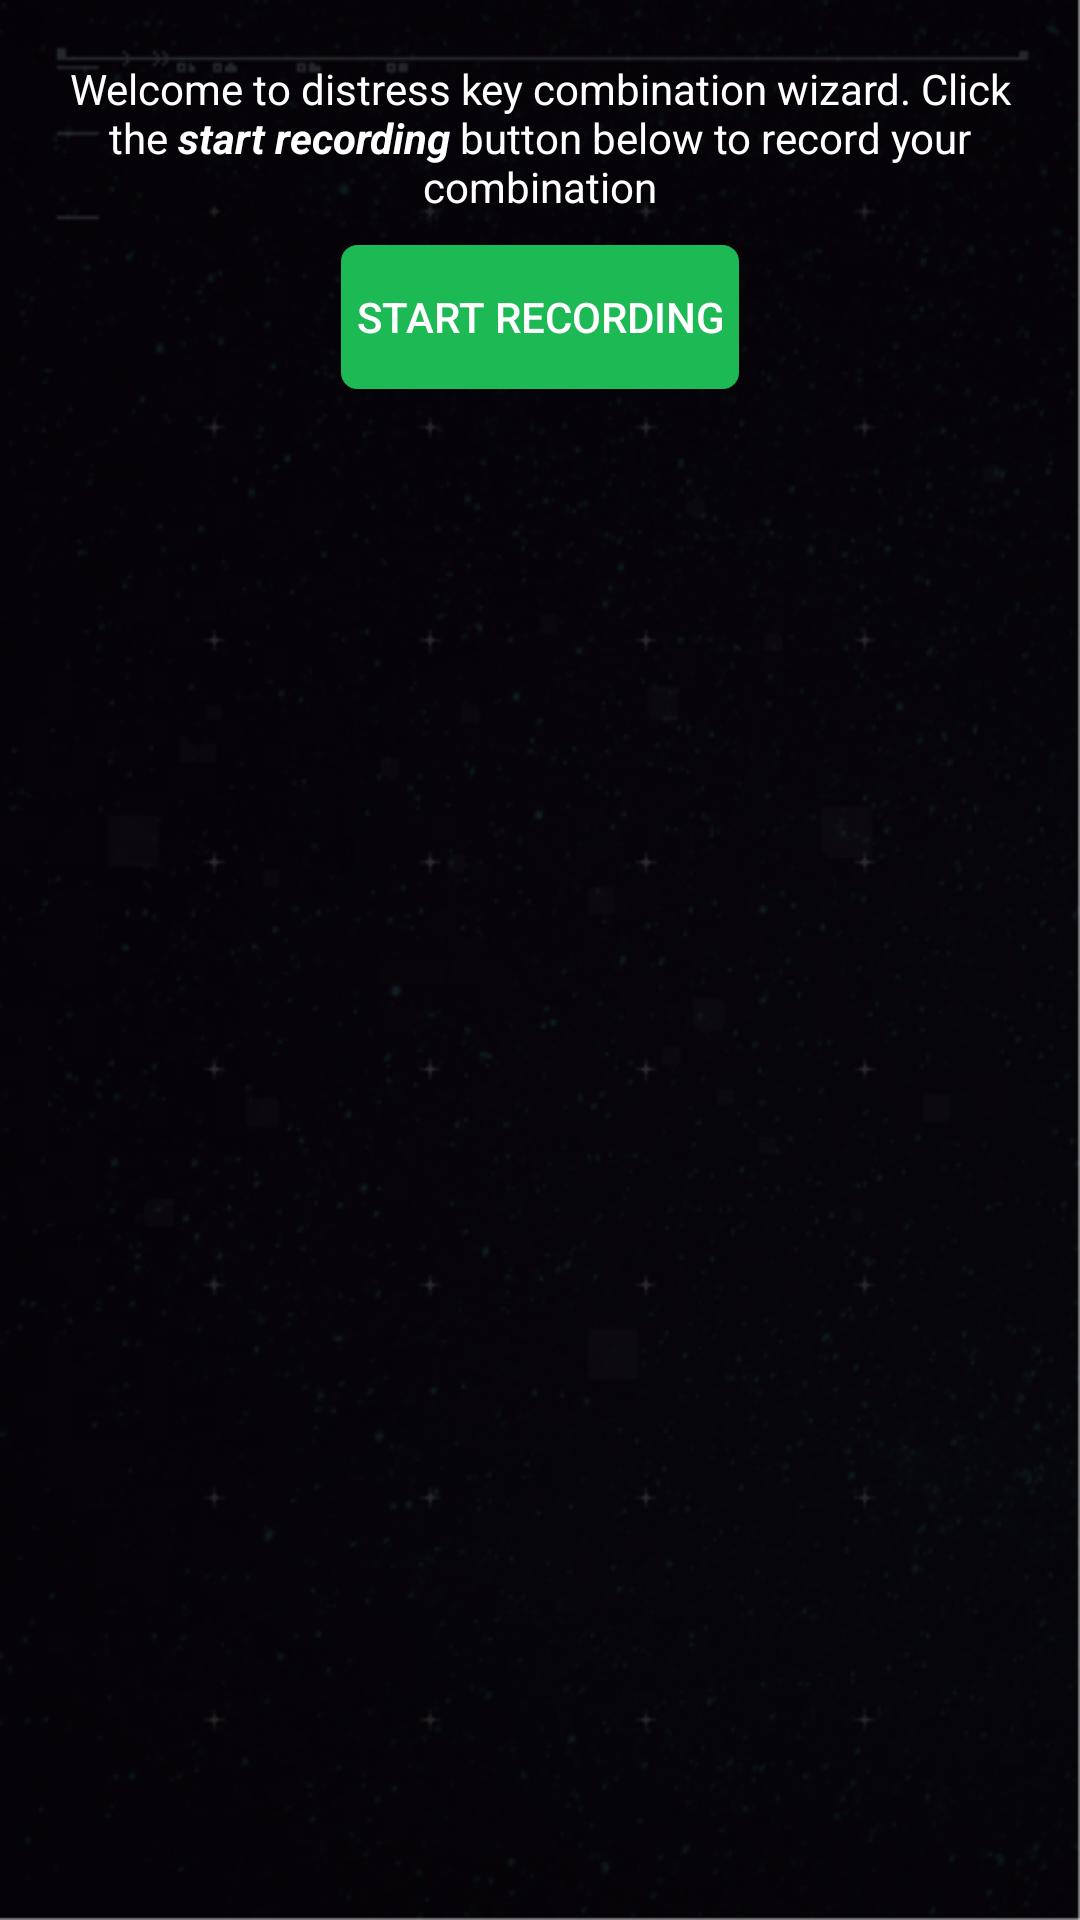

Here is an Android app screen rendered from its layout file. Give the layout XML and the strings, colors and styles it references.
<!-- AndroidManifest.xml: application theme AppTheme -->
<!-- res/layout/record_sequence.xml -->
<?xml version="1.0" encoding="utf-8"?>
<RelativeLayout
    xmlns:android="http://schemas.android.com/apk/res/android"
    android:layout_width="fill_parent"
    android:layout_height="fill_parent"
    android:background="@mipmap/bg">
    <LinearLayout
        android:layout_width="match_parent"
        android:layout_height="wrap_content"
        android:id="@+id/layout_after_recording_started"
        android:gravity="center"
        android:orientation="vertical"
        android:visibility="gone">

        <TextView
            android:text="@string/recording_started"
            android:layout_width="match_parent"
            android:gravity="center"
            android:layout_height="wrap_content"
            android:layout_marginTop="@dimen/dimen_20"
            android:layout_marginBottom="@dimen/dimen_10"
            android:paddingLeft="@dimen/dimen_10"
            android:paddingRight="@dimen/dimen_10"
            android:textColor="@color/white"
            />
        <LinearLayout
            android:layout_width="match_parent"
            android:layout_height="wrap_content"
            android:gravity="center"
            android:orientation="horizontal"
            android:layout_marginBottom="@dimen/dimen_10">
            <TextView
                android:text="blin"
                android:layout_width="20dp"
                android:gravity="center"
                android:layout_height="20dp"
                android:paddingLeft="@dimen/dimen_10"
                android:paddingRight="@dimen/dimen_10"
                android:layout_gravity="center"
                android:id="@+id/record"
                android:background="@drawable/round_red_textview"
                />
            <Button
                android:text="Save"
                android:id="@+id/add_key"
                android:layout_width="wrap_content"
                android:layout_height="wrap_content"
                android:layout_gravity="center"
                android:background="@drawable/button_shape_green"
                android:textColor="@color/white"
                android:layout_marginLeft="@dimen/dimen_5"
                android:layout_marginRight="@dimen/dimen_5"
                />

            <Button
                android:text="Cancel"
                android:id="@+id/cancel_record"
                android:layout_width="wrap_content"
                android:layout_height="wrap_content"
                android:layout_gravity="center"
                android:background="@drawable/button_shape_neutral"
                android:layout_marginLeft="@dimen/dimen_5"
                android:layout_marginRight="@dimen/dimen_5"/>
        </LinearLayout>

    </LinearLayout>

    <LinearLayout
        android:layout_width="match_parent"
        android:layout_height="wrap_content"
        android:id="@+id/layout_before_recording_started"
        android:gravity="center"
        android:orientation="vertical"
        android:visibility="visible">

        <TextView
            android:text="@string/start_recording"
            android:id="@+id/Button01"
            android:layout_width="match_parent"
            android:gravity="center"
            android:layout_height="wrap_content"
            android:layout_marginTop="@dimen/dimen_20"
            android:layout_marginBottom="@dimen/dimen_10"
            android:paddingLeft="@dimen/dimen_10"
            android:paddingRight="@dimen/dimen_10"
            android:textColor="@color/white"
            />
        <LinearLayout
            android:layout_width="match_parent"
            android:layout_height="wrap_content"
            android:gravity="center"
            android:orientation="horizontal"
            android:layout_marginBottom="@dimen/dimen_10">

            <Button
                android:text="Start Recording"
                android:id="@+id/start_recording"
                android:layout_width="wrap_content"
                android:layout_height="wrap_content"
                android:layout_gravity="center"
                android:background="@drawable/button_shape_green"
                android:textColor="@color/white"
                android:paddingRight="@dimen/dimen_5"
                android:paddingLeft="@dimen/dimen_5"/>
        </LinearLayout>

    </LinearLayout>

    <ScrollView
        android:layout_below="@id/layout_after_recording_started"
        android:id="@+id/record_scrollview"
        android:layout_width="fill_parent"
        android:layout_height="wrap_content"
        android:visibility="gone">
        <LinearLayout
            android:id="@+id/gamehistory"
            android:orientation="vertical"
            android:layout_width="fill_parent"
            android:layout_height="wrap_content">
        </LinearLayout>

    </ScrollView>

</RelativeLayout>
<!-- resources referenced by this layout -->
<resources>
  <color name="white">#FFFFFF</color>
  <dimen name="dimen_10">10dp</dimen>
  <dimen name="dimen_20">20dp</dimen>
  <dimen name="dimen_5">5dp</dimen>
  <!-- drawable button_shape_green (drawable) -->
  <?xml version="1.0" encoding="utf-8"?>
  <selector xmlns:android="http://schemas.android.com/apk/res/android">
  
      <item><shape>
          <stroke android:width="1dp" android:color="@color/colorActive" />
  
          <solid android:color="@color/colorActive" />
  
          <corners
              android:bottomLeftRadius="5dp"
              android:bottomRightRadius="5dp"
              android:topLeftRadius="5dp"
              android:topRightRadius="5dp" />
      </shape></item>
  
  </selector>
  <!-- drawable button_shape_neutral (drawable) -->
  <?xml version="1.0" encoding="utf-8"?>
  <selector xmlns:android="http://schemas.android.com/apk/res/android">
  
      <item><shape>
          <stroke android:width="1dp" android:color="@color/gray" />
  
          <solid android:color="@color/gray" />
  
          <corners
              android:bottomLeftRadius="5dp"
              android:bottomRightRadius="5dp"
              android:topLeftRadius="5dp"
              android:topRightRadius="5dp" />
      </shape></item>
  
  </selector>
  <!-- drawable round_red_textview (drawable) -->
  <shape xmlns:android="http://schemas.android.com/apk/res/android"
      android:shape="oval">
  
      <solid android:color="#ed1722" />
  
      <size
          android:height="60dp"
          android:width="60dp" />
  
  </shape>
  <!-- mipmap bg: png bitmap (mipmap-xxxhdpi, 425526 bytes) -->
  <string name="recording_started">Recording in progress, you can save your combination with save button below when you finish recording</string>
  <string name="start_recording">Welcome to distress key combination wizard. Click the <b><i>start recording</i></b> button below to record your combination </string>
  <style name="AppTheme" parent="Base.Theme.AppCompat.Light.DarkActionBar">
          
          <item name="colorPrimary">@color/colorPrimary</item>
          <item name="colorPrimaryDark">@color/colorPrimaryDark</item>
          <item name="colorAccent">@color/colorAccent</item>
          
      </style>
  <color name="colorActive">#1db954</color>
  <color name="gray">#e0e0e0</color>
  <color name="colorPrimary">#3F51B5</color>
  <color name="colorPrimaryDark">#303F9F</color>
  <color name="colorAccent">#FF4081</color>
</resources>
